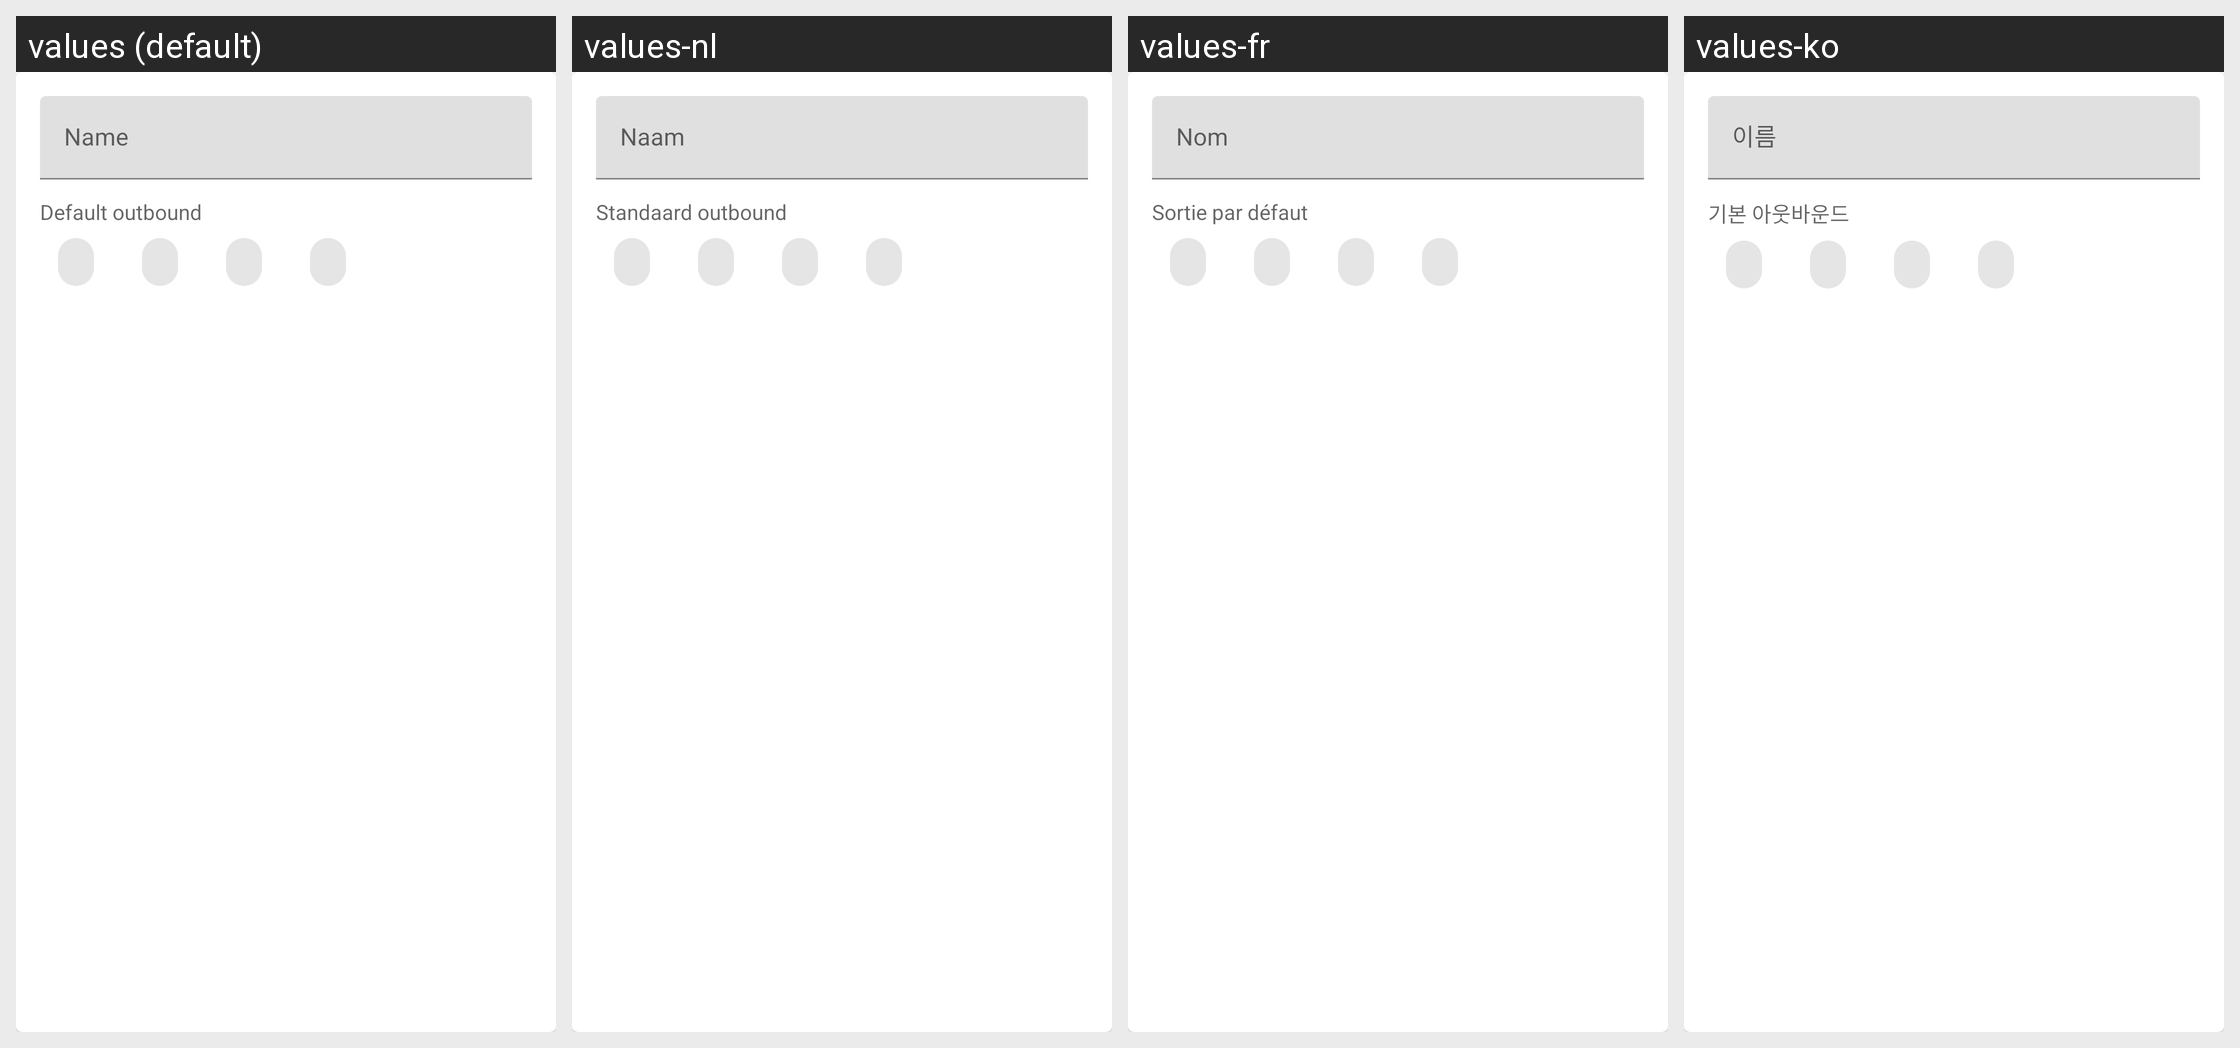

Strings drawn on this Android screen and how each of the app's shown locales translates them:
Android screen res/layout/layout_route_profile_header.xml rendered under 4 locales, left to right: values (default), values-nl, values-fr, values-ko. Device: Nexus 5 (rendered at 1080×1920; each locale shown at half size, 540×960, under a caption strip naming it); theme Theme.Start.
Other locales in the repository, not shown: values-ar, values-be, values-de, values-es, values-fa, values-in, values-it, values-ja, values-nb-rNO, values-pt-rBR, values-ru, values-tr, values-uk, values-zh-rCN, values-zh-rHK, values-zh-rTW.
Strings drawn on this screen, with the default value and each locale's value (text and hints the layout hard-codes, and strings that could not be matched under every locale, appear in the picture but are not listed):

route_profile_name
  values: Name
  values-nl: Naam
  values-fr: Nom
  values-ko: 이름

route_profile_default_outbound
  values: Default outbound
  values-nl: Standaard outbound
  values-fr: Sortie par défaut
  values-ko: 기본 아웃바운드
